Run: headless pygame with SDL's dummy video driver; simulated clock (each Clock.tick advances the game by its frame time, no real sleeping); random seed 0; keys injected as events and as key.get_pressed() state; no mouse input.
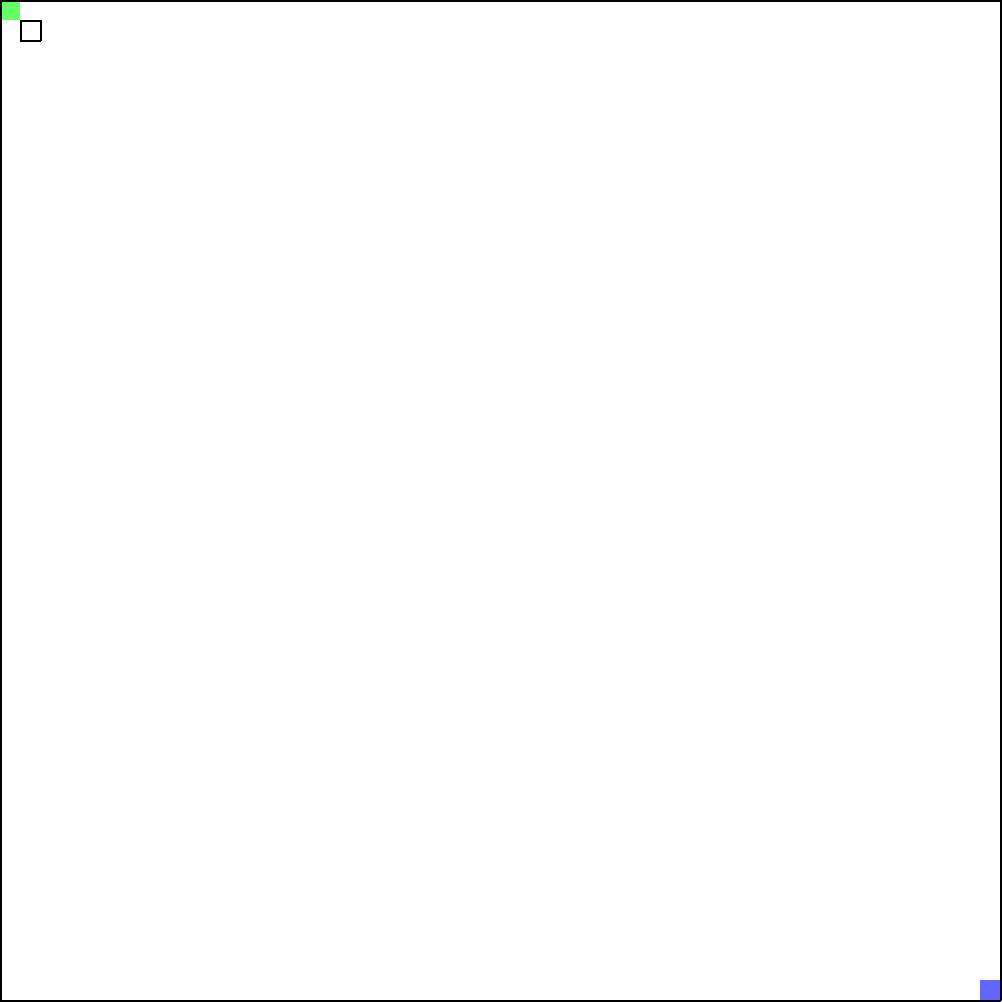
Frame 1 of 4 · flips 1–60 · no input
Frame 2 of 4 · flips 61–180 · tapped SPACE, RETURN · held RIGHT (→), D · screen unchanged from frame 1, image omitted
Frame 3 of 4 · flips 181–300 · held DOWN (↓), S · screen unchanged from frame 2, image omitted
Frame 4 of 4 · flips 301–420 · held LEFT (←), A, UP (↑), W · screen unchanged from frame 3, image omitted

The pygame program that drew these frames:

import pygame

ROWS = 50
SIZE = 1000
WIN = pygame.display.set_mode((SIZE+2, SIZE+2))
pygame.display.set_caption("Maze generator")

RED = (255, 0, 0)
GREEN = (100, 255, 100)
BLUE = (100, 100, 255)
WHITE = (255, 255, 255)
BLACK = (0, 0, 0)

class Square():
    def __init__(self, row, col, size, total_rows):
        self.row = row
        self.col = col
        self.x = row * size
        self.y = col * size
        self.color = WHITE
        self.size = size
        self.top = False
        self.right = False
        self.bottom = False
        self.left = False
    
    def draw(self, win):
        pygame.draw.rect(win, self.color, (self.x, self.y, self.size, self.size))

    def draw_walls(self, win):
        # Top = 1, right = 2, bottom = 3 left = 4
        if self.top:
            pygame.draw.line(win, BLACK, (self.x, self.y), (self.x  + self.size, self.y),2 ) # YLÄVAAKA

        if self.right:
            pygame.draw.line(win, BLACK, (self.x + self.size, self.y), (self.x + self.size, self.y + self.size), 2) # OIKEA PYSTY

        if self.bottom:
            pygame.draw.line(win, BLACK, (self.x, self.y + self.size), (self.x + self.size, self.y + self.size), 2) # ALA VAAKA

        if self.left:
            pygame.draw.line(win, BLACK, (self.x, self.y), (self.x, self.y + self.size), 2) # VASENPYSTY



def make_grid(rows, size):
    """
    Make grid i is rows and j is columns.
    Gap is width and height of spot.
    """
    grid = []
    gap = size // rows
    for i in range(rows):
        row = []
        for j in range(rows):
            square = Square(i, j, gap, rows)
            row.append(square)
        grid.append(row)
    grid[0][0].color = GREEN # Set Start
    grid[-1][-1].color = BLUE # Set End
    return grid

def add_walls_for_square(squares, x, y):
    squares[y][x].top = True
    squares[y][x].left = True
    squares[y][x].right = True
    squares[y][x].bottom = True
    return squares

def calculate_walls(squares):
    """
    Make maze from squares.
    Add walls to maze.
    """
    grid = {}
    grid[(0,0)] = squares[0][0]

    #Add left wall for window
    for x in squares[0]:
        x.left = True

    #Add bottom wall for window
    for x in squares:
        x[-1].bottom = True

    #Add Right wall for window
    for x in squares[-1]:
        x.right = True
    
    #Add left wall for window
    for x in squares:
        x[0].top = True
    
    squares = add_walls_for_square(squares, 1, 1)
    return squares

def draw(window, squares, rows, size):
    window.fill(WHITE)

    # Loops, one draws squares backgrounds and second one walls.
    # If done in one loop walls will go under backgrounds.
    # not perfect solution but works for now.
    for row in squares:
        for square in row:
            if square.color != WHITE:
                square.draw(window)
    
    for row in squares:
        for square in row:
            square.draw_walls(window)

    pygame.display.update()

def main(win):
    squares = make_grid(ROWS, SIZE)
    squares = calculate_walls(squares)

    while True:
        for event in pygame.event.get():
            if event.type == pygame.QUIT:
                pygame.quit()

        draw(win, squares, ROWS, SIZE)
main(WIN)
